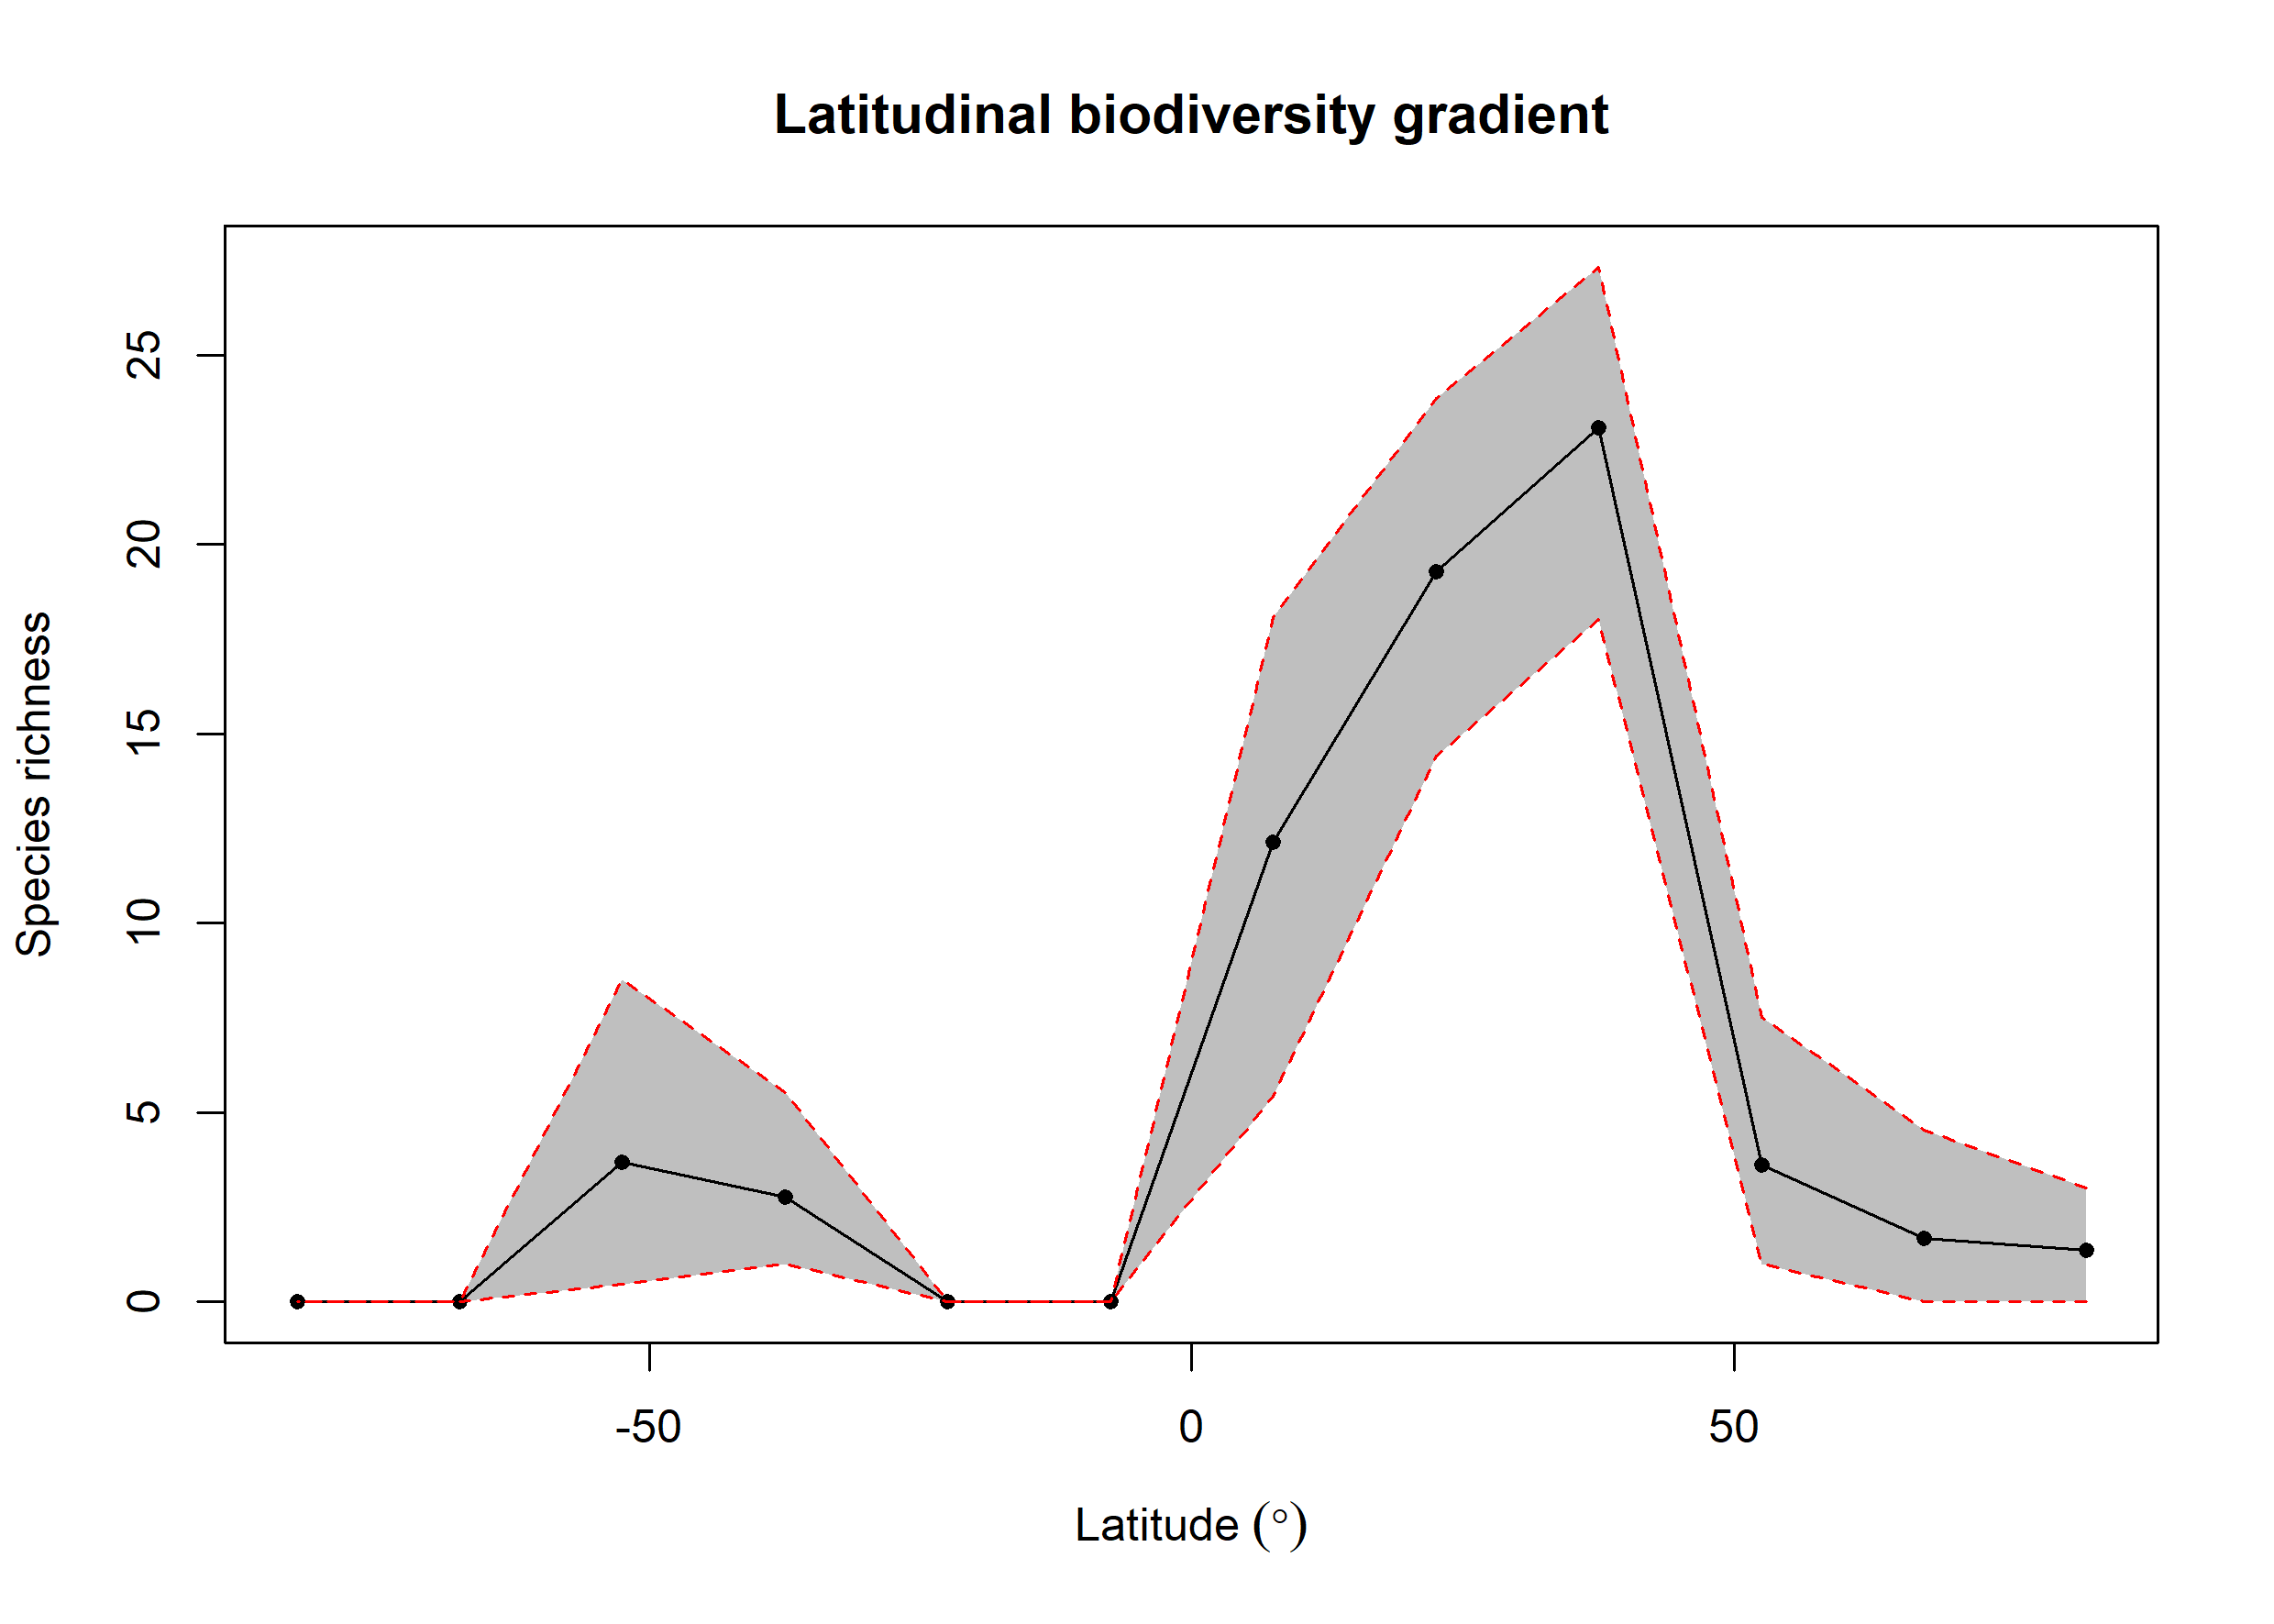

The table this chart was drawn from, first rows:
bin, max, min, mid, hemisphere, mean_richness, CI.Lower, CI.Upper
1, 90, 75, 82.5, N, 1.37, 0, 3
2, 75, 60, 67.5, N, 1.69, 0, 4.525
3, 60, 45, 52.5, N, 3.61, 1, 7.52
4, 45, 30, 37.5, N, 23.07, 18.01, 27.32
5, 30, 15, 22.5, N, 19.28, 14.42, 23.84
6, 15, 0, 7.5, N, 12.14, 5.423, 18.07
7, 0, -15, -7.5, S, NA, NA, NA
8, -15, -30, -22.5, S, NA, NA, NA
9, -30, -45, -37.5, S, 2.77, 1, 5.525
10, -45, -60, -52.5, S, 3.688, 0.475, 8.5
11, -60, -75, -67.5, S, NA, NA, NA
12, -75, -90, -82.5, S, NA, NA, NA
